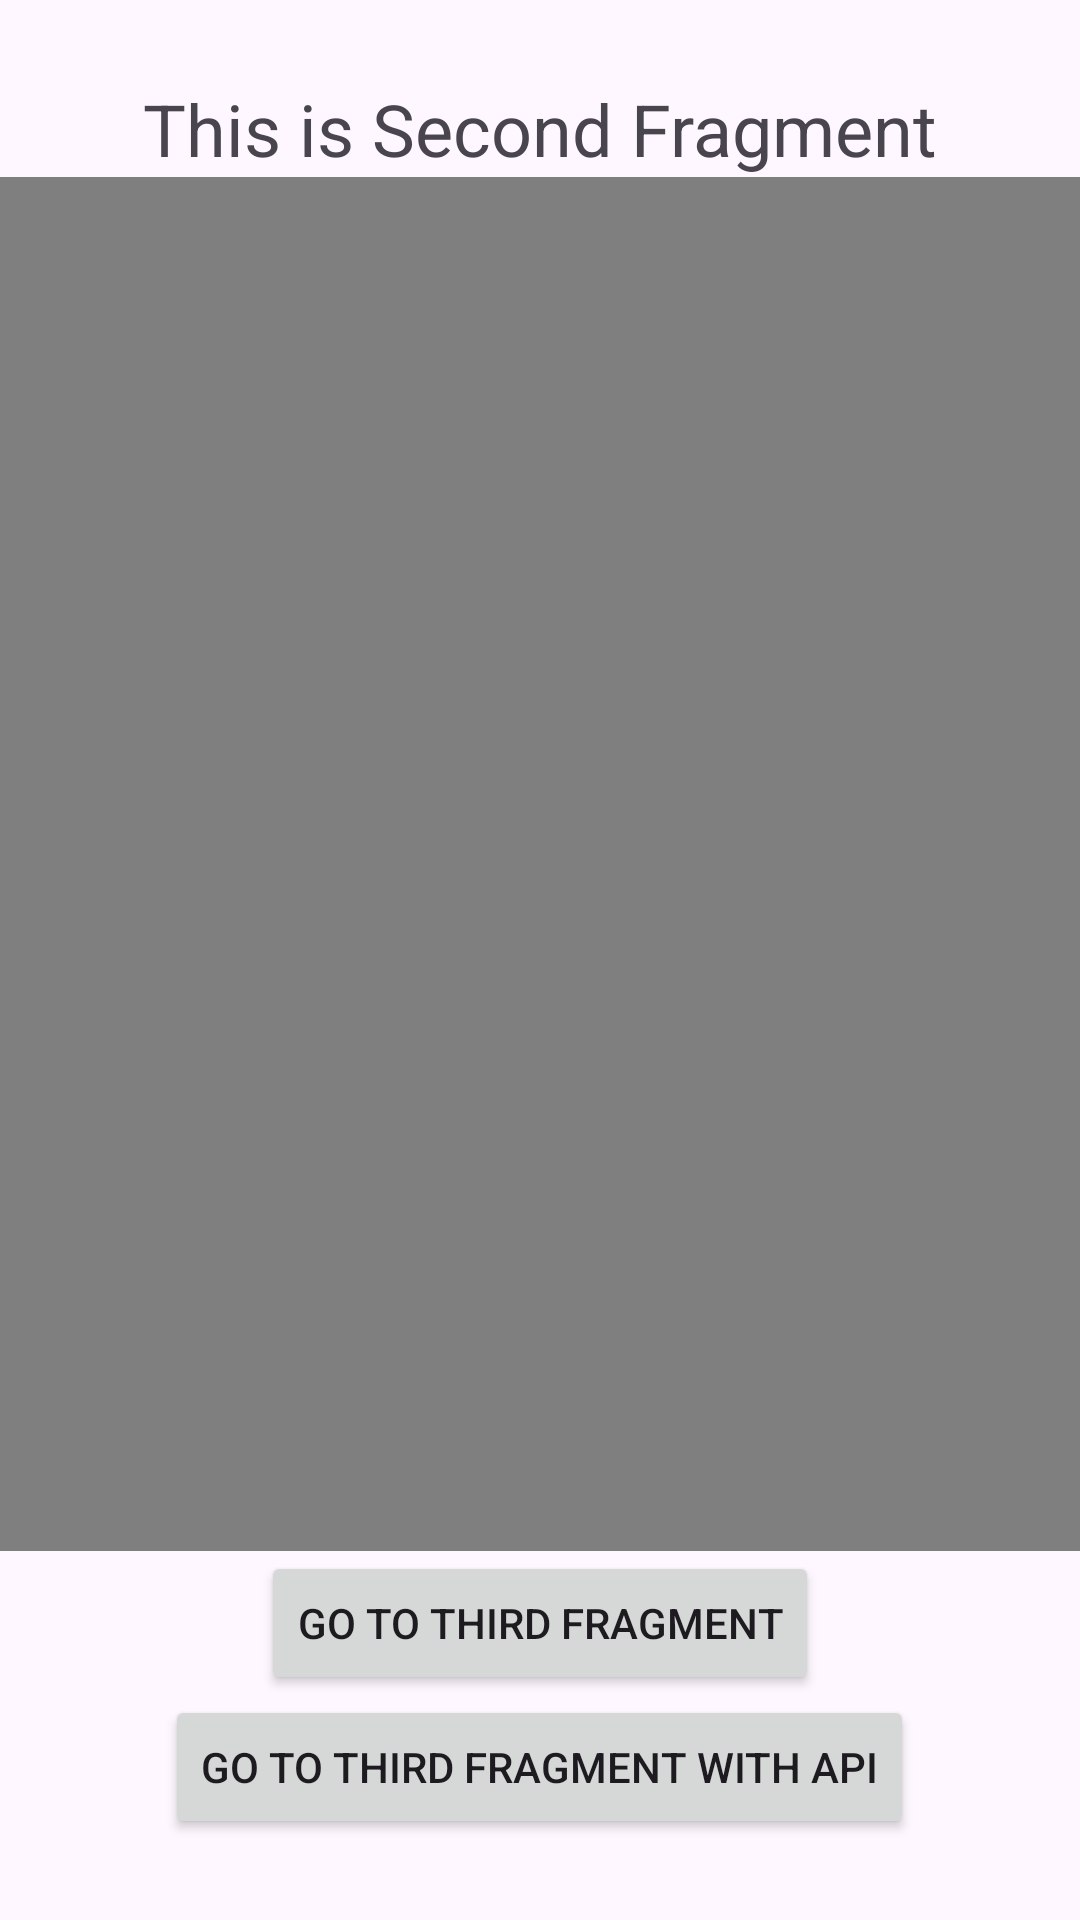

Layout XML and referenced resources for this Android screen:
<!-- AndroidManifest.xml: application theme Theme.Kotlin_practice_2 -->
<!-- res/layout/fragment_second.xml -->
<?xml version="1.0" encoding="utf-8"?>
<LinearLayout xmlns:android="http://schemas.android.com/apk/res/android"
    android:layout_width="match_parent"
    android:layout_height="match_parent"
    android:orientation="vertical"
    android:gravity="center">

    <TextView
        android:id="@+id/first_fragment_text"
        android:layout_width="wrap_content"
        android:layout_height="wrap_content"
        android:text="@string/second_fragment"
        android:textSize="24sp" />

    <VideoView
        android:id="@+id/videoView"
        android:layout_width="match_parent"
        android:layout_height="458dp" />

    <Button
        android:id="@+id/second_to_third"
        android:layout_width="wrap_content"
        android:layout_height="wrap_content"
        android:text="@string/to_third_fragment" />

    <Button
        android:id="@+id/second_to_third_api"
        android:layout_width="wrap_content"
        android:layout_height="wrap_content"
        android:text="@string/to_third_fragment_with_api" />

</LinearLayout>
<!-- resources referenced by this layout -->
<resources>
  <string name="second_fragment">This is Second Fragment</string>
  <string name="to_third_fragment">Go to Third Fragment</string>
  <string name="to_third_fragment_with_api">Go to Third Fragment with API</string>
  <style name="Theme.Kotlin_practice_2" parent="Base.Theme.Kotlin_practice_2" />
  <style name="Base.Theme.Kotlin_practice_2" parent="Theme.Material3.DayNight.NoActionBar">
          
          
      </style>
</resources>
